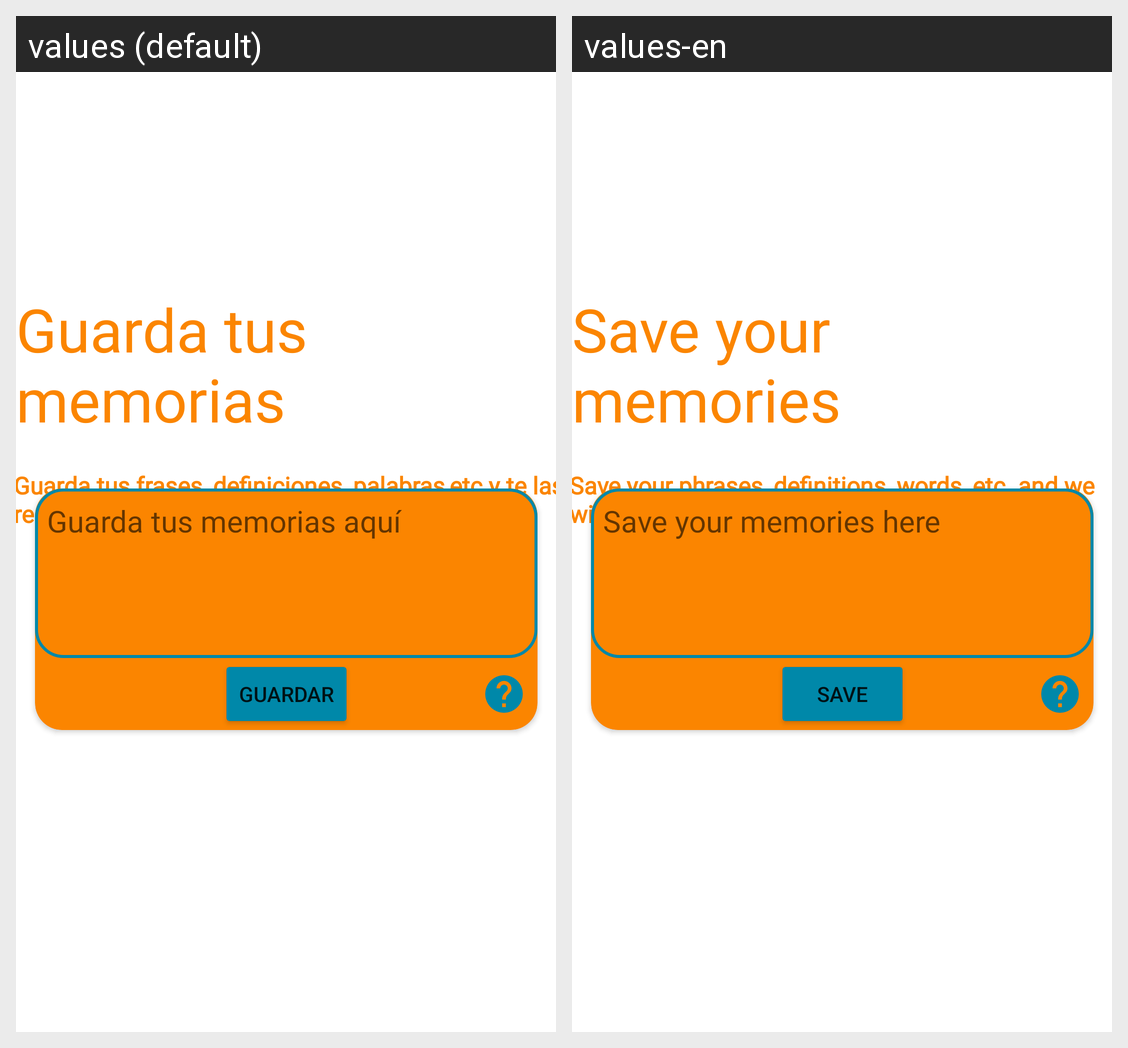

For this localized Android screen grid, give each drawn string resource with its value in every locale shown.
Android screen res/layout/fragment_card_memor.xml rendered under 2 locales, left to right: values (default), values-en. Device: Nexus 5 (rendered at 1080×1920; each locale shown at half size, 540×960, under a caption strip naming it); theme Theme.Proyecto.
Strings drawn on this screen, with the default value and each locale's value (text and hints the layout hard-codes, and strings that could not be matched under every locale, appear in the picture but are not listed):

TitleMem
  values: Guarda tus memorias
  values-en: Save your memories

ContentMem
  values: Guarda tus frases, definiciones, palabras,etc y te las recordaremos cuando quieras.
  values-en: Save your phrases, definitions, words, etc. and we will remind you of them when you want.

textCampMem
  values: Guarda tus memorias aquí
  values-en: Save your memories here

textbtnMem
  values: GUARDAR
  values-en: SAVE
